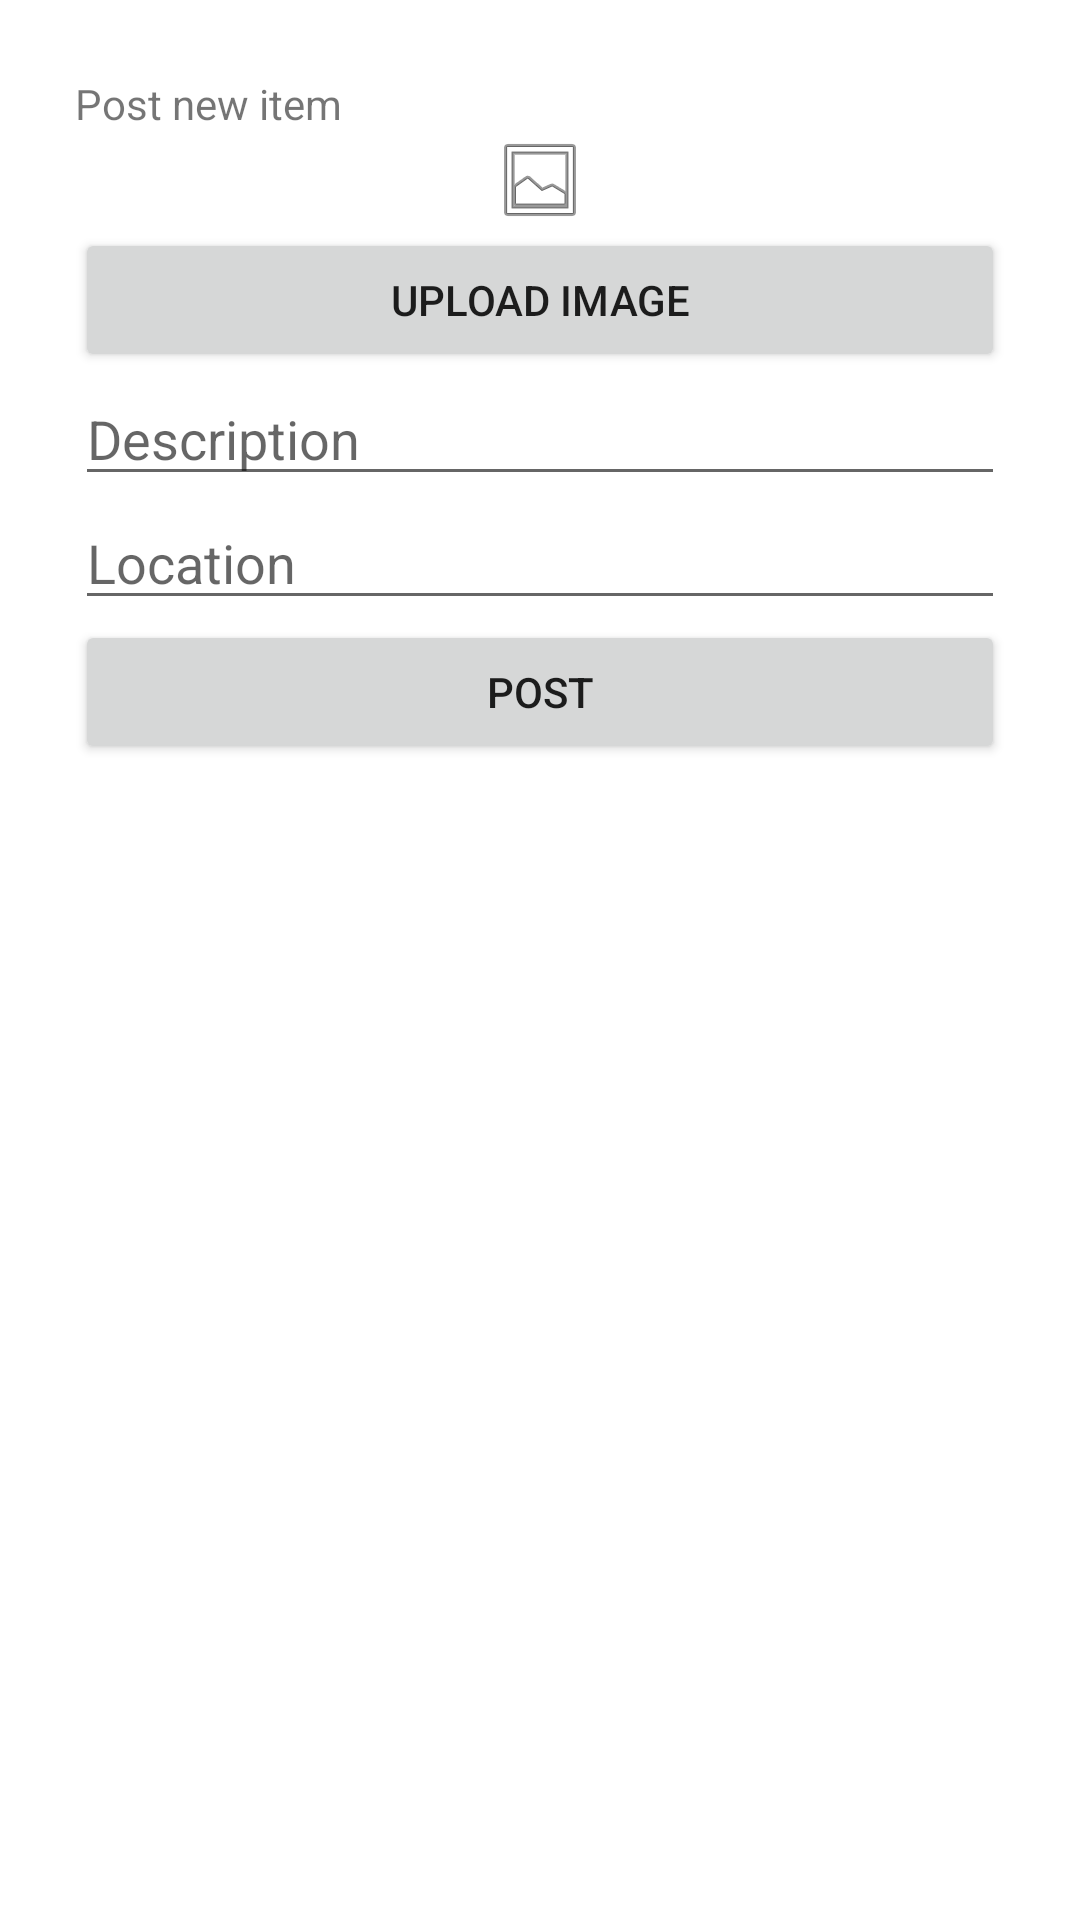

Here is an Android app screen rendered from its layout file. Give the layout XML and the strings, colors and styles it references.
<!-- AndroidManifest.xml: application theme Theme.LauzHack -->
<!-- res/layout/fragment_home.xml -->
<?xml version="1.0" encoding="utf-8"?>
<androidx.appcompat.widget.LinearLayoutCompat xmlns:android="http://schemas.android.com/apk/res/android"
    xmlns:app="http://schemas.android.com/apk/res-auto"
    android:layout_width="match_parent"
    android:layout_height="match_parent"
    xmlns:tools="http://schemas.android.com/tools"
    tools:context=".ui.home.HomeFragment">

        <ScrollView
            android:layout_width="match_parent"
            android:layout_height="match_parent"
            android:layout_marginBottom="60dp"
            android:layout_marginTop="25dp"
            android:layout_marginLeft="25dp"
            android:layout_marginRight="25dp"
            >

            <LinearLayout
                android:layout_width="match_parent"
                android:layout_height="wrap_content"
                android:orientation="vertical" >

                <TextView
                    android:id="@+id/title_add"
                    android:layout_width="match_parent"
                    android:layout_height="wrap_content"
                    android:text="Post new item" />

                <ImageView
                    android:id="@+id/imageView"
                    android:layout_width="match_parent"
                    android:layout_height="wrap_content"
                    app:srcCompat="@android:drawable/ic_menu_gallery" />

                <Button
                    android:id="@+id/upload"
                    android:layout_width="match_parent"
                    android:layout_height="wrap_content"
                    android:onClick="uploadImg"
                    android:text="Upload Image"
                    app:icon="@android:drawable/ic_menu_upload" />

                <EditText
                    android:id="@+id/description"
                    android:layout_width="match_parent"
                    android:layout_height="wrap_content"
                    android:hint="Description"/>

                <com.google.android.material.chip.ChipGroup
                    android:id="@+id/chip_group"
                    android:layout_width="match_parent"
                    android:layout_height="match_parent"
                    app:chipSpacingVertical="8dp">

                </com.google.android.material.chip.ChipGroup>

                <EditText
                    android:id="@+id/editTextTextPostalAddress"
                    android:layout_width="match_parent"
                    android:layout_height="wrap_content"
                    android:ems="10"
                    android:inputType="textPostalAddress"
                    android:hint="Location"/>

                <Button
                    android:id="@+id/post"
                    android:layout_width="match_parent"
                    android:layout_height="wrap_content"
                    android:text="Post"
                    app:icon="@android:drawable/ic_menu_send" />

            </LinearLayout>
        </ScrollView>
    </androidx.appcompat.widget.LinearLayoutCompat>
<!-- resources referenced by this layout -->
<resources>
  <style name="Theme.LauzHack" parent="Theme.MaterialComponents.DayNight.DarkActionBar">
          
          <item name="colorPrimary">@color/purple_500</item>
          <item name="colorPrimaryVariant">@color/purple_700</item>
          <item name="colorOnPrimary">@color/white</item>
          
          <item name="colorSecondary">@color/teal_200</item>
          <item name="colorSecondaryVariant">@color/teal_700</item>
          <item name="colorOnSecondary">@color/black</item>
          
          <item name="android:statusBarColor">?attr/colorPrimaryVariant</item>
          
      </style>
  <!-- not gathered from this repository: default colours our renderer supplied (Android Studio template values) -->
  <color name="purple_500">#FF6200EE</color>
  <color name="purple_700">#FF3700B3</color>
  <color name="teal_200">#FF03DAC5</color>
  <color name="teal_700">#FF018786</color>
  <color name="black">#FF000000</color>
  <color name="white">#FFFFFFFF</color>
</resources>
